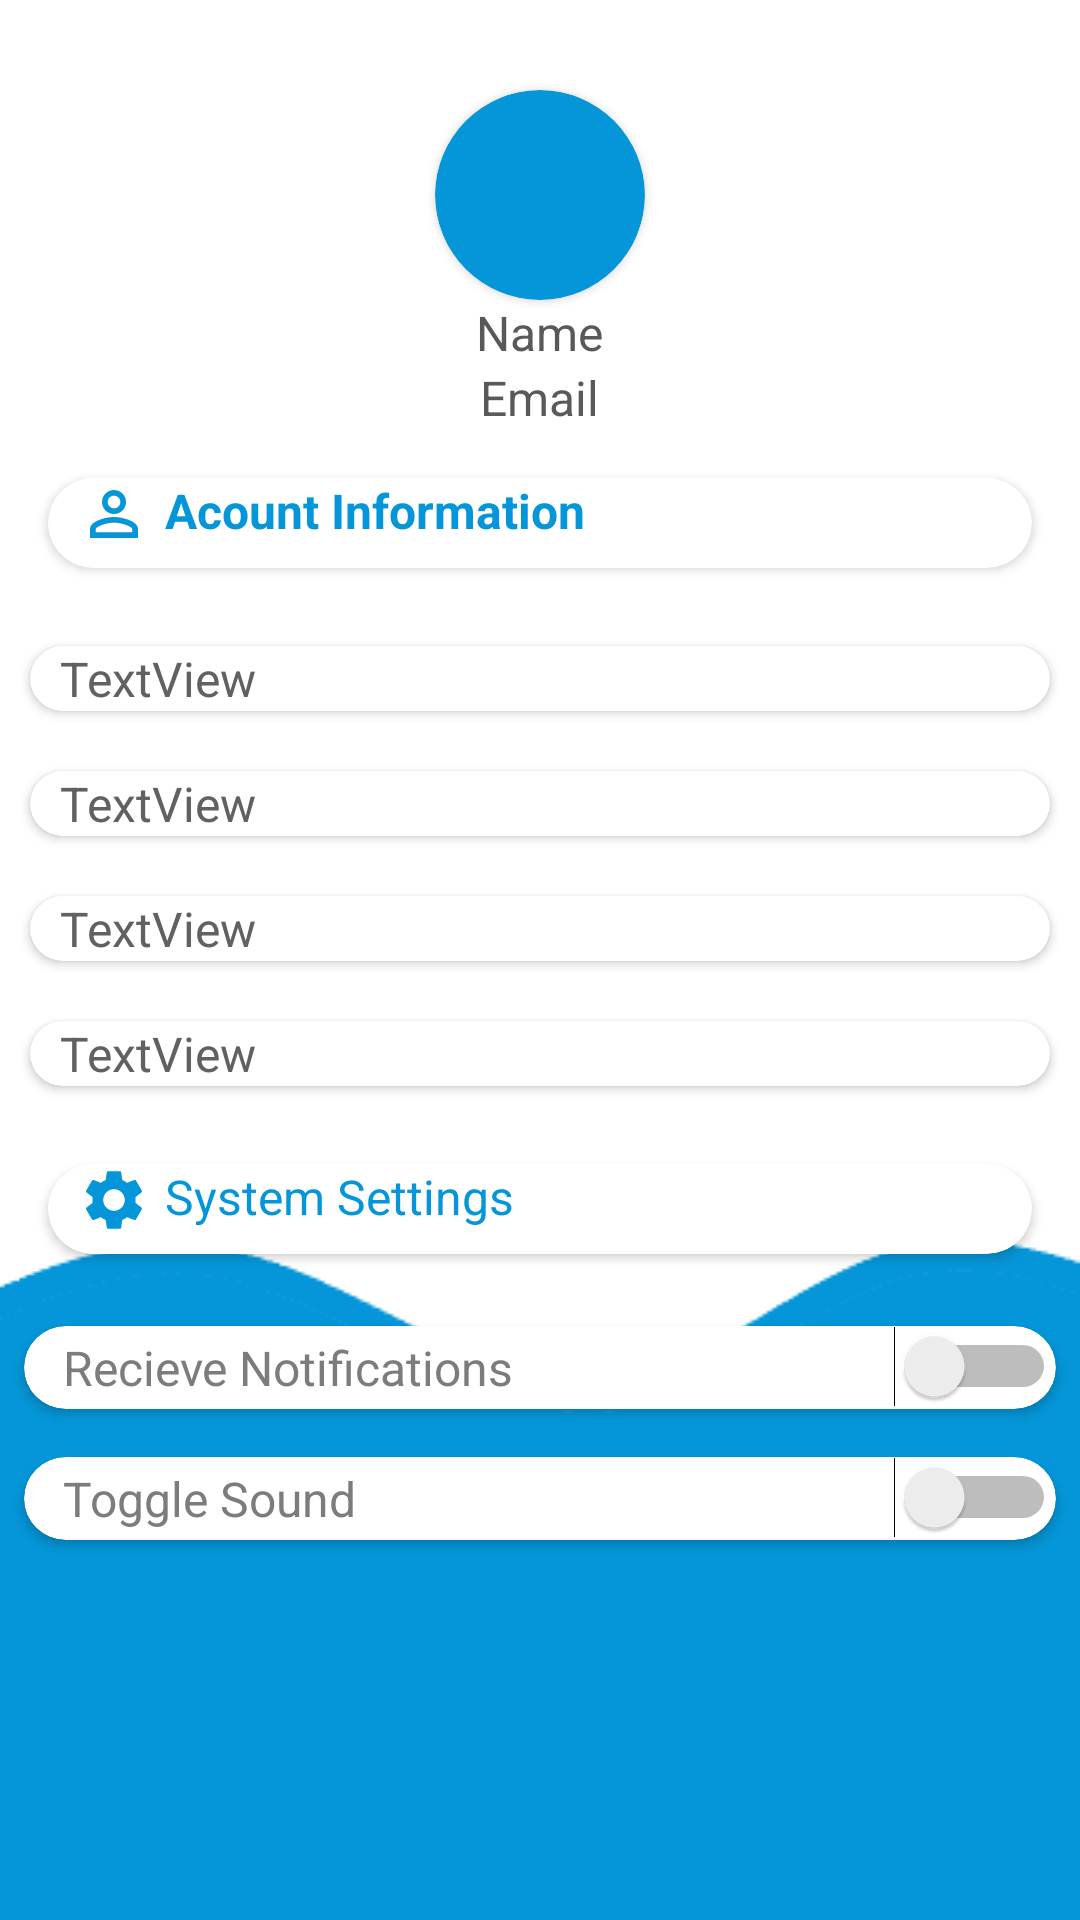

Produce the Android XML layout that renders to this screen, including the resource entries it uses.
<!-- AndroidManifest.xml: application theme Theme.CSE3310DefaultProject -->
<!-- res/layout/activity_settings.xml -->
<?xml version="1.0" encoding="utf-8"?>
<androidx.constraintlayout.widget.ConstraintLayout xmlns:android="http://schemas.android.com/apk/res/android"
    xmlns:app="http://schemas.android.com/apk/res-auto"
    xmlns:tools="http://schemas.android.com/tools"
    android:layout_width="match_parent"
    android:layout_height="match_parent"
    tools:context=".SettingsActivity">

    <androidx.core.widget.NestedScrollView
        android:layout_width="match_parent"
        android:layout_height="match_parent"
        android:fillViewport="true">

        <LinearLayout
            android:layout_width="match_parent"
            android:layout_height="wrap_content"
            android:background="@drawable/home_layout_bottom"
            android:orientation="vertical">

            <Space
                android:layout_width="match_parent"
                android:layout_height="30dp" />

            <androidx.cardview.widget.CardView
                android:layout_width="wrap_content"
                android:layout_height="wrap_content"
                android:layout_gravity="center"
                app:cardBackgroundColor="#0496D8"
                app:cardCornerRadius="100dp">

                <ImageView
                    android:id="@+id/imageView6"
                    android:layout_width="70dp"
                    android:layout_height="70dp"
                    app:srcCompat="@drawable/ic_baseline_person_24" />
            </androidx.cardview.widget.CardView>

            <androidx.cardview.widget.CardView
                android:layout_width="wrap_content"
                android:layout_height="wrap_content"
                app:cardBackgroundColor="#FFFFFF" />

            <TextView
                android:id="@+id/settings_name"
                android:layout_width="wrap_content"
                android:layout_height="wrap_content"
                android:layout_gravity="center"
                android:text="Name"
                android:textColor="#585A5A"
                android:textSize="16sp" />

            <TextView
                android:id="@+id/settings_email"
                android:layout_width="wrap_content"
                android:layout_height="wrap_content"
                android:layout_gravity="center"
                android:text="Email"
                android:textColor="#585A5A"
                android:textSize="16sp" />

            <androidx.cardview.widget.CardView
                android:layout_width="match_parent"
                android:layout_height="30dp"
                android:layout_margin="16dp"
                app:cardBackgroundColor="#FFFFFF"
                app:cardCornerRadius="20dp">

                <TextView
                    android:id="@+id/textView12"
                    android:layout_width="wrap_content"
                    android:layout_height="wrap_content"
                    android:drawableLeft="@drawable/ic_baseline_person_outline_26"
                    android:drawablePadding="5dp"
                    android:paddingLeft="10dp"
                    android:text="Acount Information"
                    android:textAlignment="textStart"
                    android:textColor="#0496D8"
                    android:textSize="16sp"
                    android:textStyle="bold" />
            </androidx.cardview.widget.CardView>

            <androidx.cardview.widget.CardView
                android:layout_width="match_parent"
                android:layout_height="match_parent"
                android:layout_margin="10dp"
                app:cardBackgroundColor="#FFFFFF"
                app:cardCornerRadius="20dp">

                <TextView
                    android:id="@+id/disp_email"
                    android:layout_width="wrap_content"
                    android:layout_height="wrap_content"
                    android:paddingLeft="10dp"
                    android:text="TextView"
                    android:textColor="#616161"
                    android:textSize="16sp" />
            </androidx.cardview.widget.CardView>

            <androidx.cardview.widget.CardView
                android:layout_width="match_parent"
                android:layout_height="match_parent"
                android:layout_margin="10dp"
                app:cardBackgroundColor="#FFFFFF"
                app:cardCornerRadius="20dp">

                <TextView
                    android:id="@+id/disp_address"
                    android:layout_width="wrap_content"
                    android:layout_height="wrap_content"
                    android:paddingLeft="10dp"
                    android:text="TextView"
                    android:textColor="#616161"
                    android:textSize="16sp" />
            </androidx.cardview.widget.CardView>

            <androidx.cardview.widget.CardView
                android:layout_width="match_parent"
                android:layout_height="match_parent"
                android:layout_margin="10dp"
                app:cardBackgroundColor="#FFFFFF"
                app:cardCornerRadius="20dp">

                <TextView
                    android:id="@+id/disp_id"
                    android:layout_width="wrap_content"
                    android:layout_height="wrap_content"
                    android:paddingLeft="10dp"
                    android:text="TextView"
                    android:textColor="#616161"
                    android:textSize="16sp" />
            </androidx.cardview.widget.CardView>

            <androidx.cardview.widget.CardView
                android:layout_width="match_parent"
                android:layout_height="match_parent"
                android:layout_margin="10dp"
                app:cardBackgroundColor="#FFFFFF"
                app:cardCornerRadius="20dp">

                <TextView
                    android:id="@+id/disp_card"
                    android:layout_width="wrap_content"
                    android:layout_height="wrap_content"
                    android:paddingLeft="10dp"
                    android:text="TextView"
                    android:textColor="#616161"
                    android:textSize="16sp" />
            </androidx.cardview.widget.CardView>

            <androidx.cardview.widget.CardView
                android:layout_width="match_parent"
                android:layout_height="30dp"
                android:layout_margin="16dp"
                app:cardBackgroundColor="#FFFFFF"
                app:cardCornerRadius="20dp">

                <TextView
                    android:id="@+id/sys_setting"
                    android:layout_width="wrap_content"
                    android:layout_height="wrap_content"
                    android:drawableLeft="@drawable/ic_baseline_settings_26"
                    android:drawablePadding="5dp"
                    android:paddingLeft="10dp"
                    android:text="System Settings"
                    android:textColor="#0496D8"
                    android:textSize="16sp" />
            </androidx.cardview.widget.CardView>

            <androidx.cardview.widget.CardView
                android:layout_width="match_parent"
                android:layout_height="match_parent"
                android:layout_margin="8dp"
                app:cardBackgroundColor="#FFFFFF"
                app:cardCornerRadius="20dp">

                <TextView
                    android:id="@+id/textView19"
                    android:layout_width="wrap_content"
                    android:layout_height="wrap_content"
                    android:layout_margin="3dp"
                    android:paddingLeft="10dp"
                    android:text="Recieve Notifications"
                    android:textColor="#7C7C7C"
                    android:textSize="16sp" />

                <Switch
                    android:id="@+id/switch2"
                    android:layout_width="wrap_content"
                    android:layout_height="match_parent"
                    android:layout_gravity="right"
                    android:textSize="16sp" />
            </androidx.cardview.widget.CardView>

            <androidx.cardview.widget.CardView
                android:layout_width="match_parent"
                android:layout_height="match_parent"
                android:layout_margin="8dp"
                app:cardBackgroundColor="#FFFFFF"
                app:cardCornerRadius="20dp">

                <TextView
                    android:id="@+id/textView20"
                    android:layout_width="wrap_content"
                    android:layout_height="wrap_content"
                    android:layout_margin="3dp"
                    android:paddingLeft="10dp"
                    android:text="Toggle Sound"
                    android:textColor="#7C7C7C"
                    android:textSize="16sp" />

                <Switch
                    android:id="@+id/switch3"
                    android:layout_width="wrap_content"
                    android:layout_height="match_parent"
                    android:layout_gravity="right"
                    android:textSize="16sp" />
            </androidx.cardview.widget.CardView>

            <Space
                android:layout_width="match_parent"
                android:layout_height="35dp" />

        </LinearLayout>
    </androidx.core.widget.NestedScrollView>

</androidx.constraintlayout.widget.ConstraintLayout>
<!-- resources referenced by this layout -->
<resources>
  <!-- drawable home_layout_bottom: png bitmap (drawable-v24, 3975 bytes) -->
  <!-- drawable ic_baseline_person_outline_26 (drawable) -->
  <vector android:height="24dp" android:tint="#0496D8"
      android:viewportHeight="24" android:viewportWidth="24"
      android:width="24dp" xmlns:android="http://schemas.android.com/apk/res/android">
      <path android:fillColor="@android:color/white" android:pathData="M12,5.9c1.16,0 2.1,0.94 2.1,2.1s-0.94,2.1 -2.1,2.1S9.9,9.16 9.9,8s0.94,-2.1 2.1,-2.1m0,9c2.97,0 6.1,1.46 6.1,2.1v1.1L5.9,18.1L5.9,17c0,-0.64 3.13,-2.1 6.1,-2.1M12,4C9.79,4 8,5.79 8,8s1.79,4 4,4 4,-1.79 4,-4 -1.79,-4 -4,-4zM12,13c-2.67,0 -8,1.34 -8,4v3h16v-3c0,-2.66 -5.33,-4 -8,-4z"/>
  </vector>
  <!-- drawable ic_baseline_settings_26 (drawable) -->
  <vector android:height="24dp" android:tint="#0496D8"
      android:viewportHeight="24" android:viewportWidth="24"
      android:width="24dp" xmlns:android="http://schemas.android.com/apk/res/android">
      <path android:fillColor="@android:color/white" android:pathData="M19.14,12.94c0.04,-0.3 0.06,-0.61 0.06,-0.94c0,-0.32 -0.02,-0.64 -0.07,-0.94l2.03,-1.58c0.18,-0.14 0.23,-0.41 0.12,-0.61l-1.92,-3.32c-0.12,-0.22 -0.37,-0.29 -0.59,-0.22l-2.39,0.96c-0.5,-0.38 -1.03,-0.7 -1.62,-0.94L14.4,2.81c-0.04,-0.24 -0.24,-0.41 -0.48,-0.41h-3.84c-0.24,0 -0.43,0.17 -0.47,0.41L9.25,5.35C8.66,5.59 8.12,5.92 7.63,6.29L5.24,5.33c-0.22,-0.08 -0.47,0 -0.59,0.22L2.74,8.87C2.62,9.08 2.66,9.34 2.86,9.48l2.03,1.58C4.84,11.36 4.8,11.69 4.8,12s0.02,0.64 0.07,0.94l-2.03,1.58c-0.18,0.14 -0.23,0.41 -0.12,0.61l1.92,3.32c0.12,0.22 0.37,0.29 0.59,0.22l2.39,-0.96c0.5,0.38 1.03,0.7 1.62,0.94l0.36,2.54c0.05,0.24 0.24,0.41 0.48,0.41h3.84c0.24,0 0.44,-0.17 0.47,-0.41l0.36,-2.54c0.59,-0.24 1.13,-0.56 1.62,-0.94l2.39,0.96c0.22,0.08 0.47,0 0.59,-0.22l1.92,-3.32c0.12,-0.22 0.07,-0.47 -0.12,-0.61L19.14,12.94zM12,15.6c-1.98,0 -3.6,-1.62 -3.6,-3.6s1.62,-3.6 3.6,-3.6s3.6,1.62 3.6,3.6S13.98,15.6 12,15.6z"/>
  </vector>
  <style name="Theme.CSE3310DefaultProject" parent="Theme.MaterialComponents.DayNight.DarkActionBar">
          
          <item name="colorPrimary">@color/purple_500</item>
          <item name="colorPrimaryVariant">@color/purple_700</item>
          <item name="colorOnPrimary">@color/white</item>
          
          <item name="colorSecondary">@color/teal_200</item>
          <item name="colorSecondaryVariant">@color/teal_700</item>
          <item name="colorOnSecondary">@color/black</item>
          
          <item name="android:statusBarColor" tools:targetApi="l">?attr/colorPrimaryVariant</item>
          
      </style>
  <color name="purple_500">#0496D8</color>
  <color name="purple_700">#FF3700B3</color>
  <color name="white">#FFFFFFFF</color>
  <color name="teal_200">#FF03DAC5</color>
  <color name="teal_700">#FF018786</color>
  <color name="black">#FF000000</color>
</resources>
